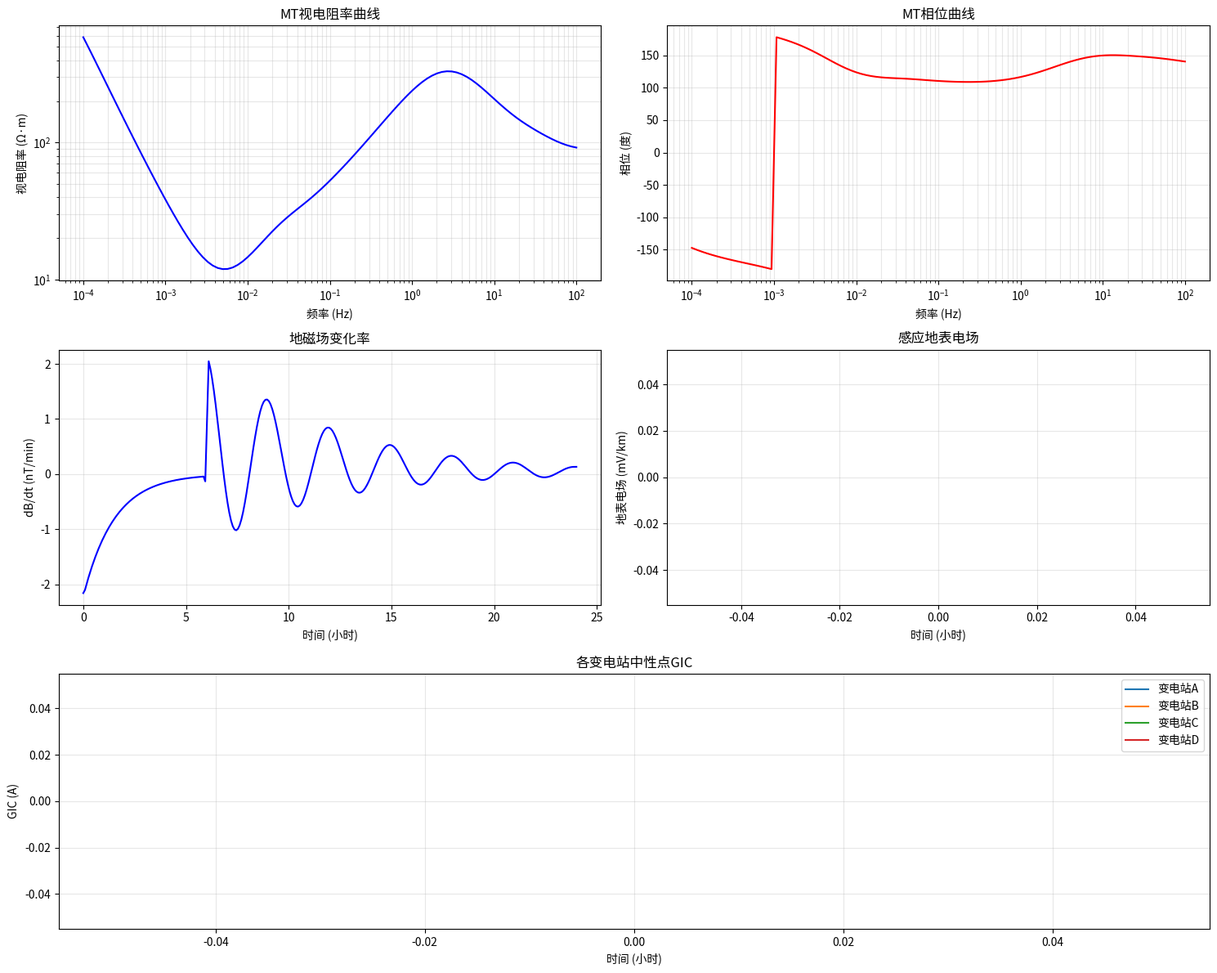
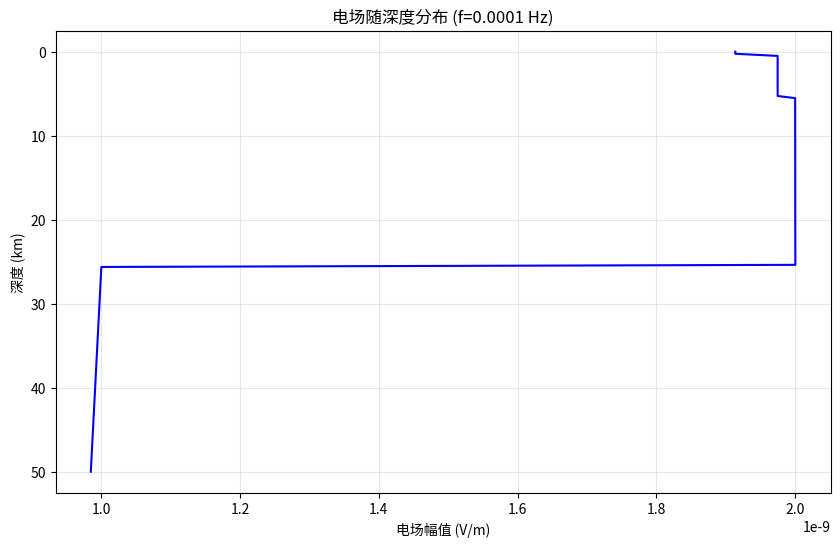

Write the Python code that produced these figures, in order.
import numpy as np
import matplotlib.pyplot as plt
from dataclasses import dataclass
from typing import List, Dict, Tuple, Optional
import math
from scipy.sparse import csr_matrix
from scipy.sparse.linalg import spsolve


MU0 = 4 * np.pi * 1e-7


@dataclass
class Layer:
    thickness: float
    resistivity: float


@dataclass
class MTData:
    frequencies: np.ndarray
    apparent_resistivity: np.ndarray
    phase: np.ndarray


@dataclass
class Substation:
    id: int
    name: str
    x: float
    y: float
    grounding_resistance: float


@dataclass
class TransmissionLine:
    id: int
    from_substation: int
    to_substation: int
    length: float
    resistance: float


class LayeredEarthModel:
    def __init__(self, layers: List[Layer]):
        self.layers = layers
        self.n_layers = len(layers)

    def compute_impedance(self, frequency: float) -> complex:
        omega = 2 * np.pi * frequency
        depths = np.cumsum([l.thickness for l in self.layers[:-1]])
        
        k = np.sqrt(1j * omega * MU0 / np.array([l.resistivity for l in self.layers]))
        
        Z = np.zeros(self.n_layers, dtype=complex)
        Z[-1] = omega * MU0 / k[-1]
        
        for i in range(self.n_layers - 2, -1, -1):
            h = self.layers[i].thickness
            Z[i] = (omega * MU0 / k[i]) * (Z[i + 1] + (omega * MU0 / k[i]) * np.tanh(1j * k[i] * h)) / \
                   ((omega * MU0 / k[i]) + Z[i + 1] * np.tanh(1j * k[i] * h))
        
        return Z[0]

    def compute_apparent_resistivity(self, frequencies: np.ndarray) -> Tuple[np.ndarray, np.ndarray]:
        rho_app = np.zeros_like(frequencies)
        phase = np.zeros_like(frequencies)
        
        for i, f in enumerate(frequencies):
            Z = self.compute_impedance(f)
            rho_app[i] = (np.abs(Z) ** 2) / (MU0 * 2 * np.pi * f)
            phase[i] = np.angle(Z, deg=True)
        
        return rho_app, phase

    def compute_electric_field_depth(self, frequency: float, 
                                      B_amplitude: float,
                                      depths: np.ndarray) -> Tuple[np.ndarray, np.ndarray]:
        omega = 2 * np.pi * frequency
        k = np.sqrt(1j * omega * MU0 / np.array([l.resistivity for l in self.layers]))
        
        layer_depths = np.cumsum([0] + [l.thickness for l in self.layers[:-1]])
        
        A = np.zeros(self.n_layers, dtype=complex)
        B = np.zeros(self.n_layers, dtype=complex)
        
        B[-1] = 0.0
        A[-1] = B_amplitude
        
        for i in range(self.n_layers - 2, -1, -1):
            h = self.layers[i].thickness
            exp_term = np.exp(1j * k[i] * h)
            exp_term_neg = np.exp(-1j * k[i] * h)
            
            A[i] = (A[i + 1] * (1 + k[i + 1] / k[i]) * exp_term + 
                    A[i + 1] * (1 - k[i + 1] / k[i]) * exp_term_neg) / 2
            B[i] = (A[i + 1] * (1 - k[i + 1] / k[i]) * exp_term + 
                    A[i + 1] * (1 + k[i + 1] / k[i]) * exp_term_neg) / 2
        
        E = np.zeros_like(depths, dtype=complex)
        
        for d_idx, z in enumerate(depths):
            layer_idx = 0
            for i in range(len(layer_depths) - 1):
                if layer_depths[i] <= z < layer_depths[i + 1]:
                    layer_idx = i
                    break
            else:
                layer_idx = self.n_layers - 1
            
            z_in_layer = z - layer_depths[layer_idx]
            E[d_idx] = (A[layer_idx] * np.exp(1j * k[layer_idx] * z_in_layer) + 
                        B[layer_idx] * np.exp(-1j * k[layer_idx] * z_in_layer))
        
        return E, depths

    def compute_surface_impedance_tensor(self, frequencies: np.ndarray, 
                                          polarization: str = 'TE') -> np.ndarray:
        Z = np.zeros(len(frequencies), dtype=complex)
        
        for i, f in enumerate(frequencies):
            Z[i] = self.compute_impedance(f)
        
        return Z


class FEMEarthModel:
    def __init__(self, x_min: float, x_max: float, z_min: float, z_max: float,
                 nx: int, nz: int, layers: List[Layer]):
        self.x_min = x_min
        self.x_max = x_max
        self.z_min = z_min
        self.z_max = z_max
        self.nx = nx
        self.nz = nz
        self.layers = layers
        
        self.x_nodes = np.linspace(x_min, x_max, nx)
        self.z_nodes = np.linspace(z_min, z_max, nz)
        
        self.n_nodes = nx * nz
        self.elements = []
        self._generate_mesh()
        
        self.sigma = np.zeros(self.n_nodes)
        self._assign_conductivity()

    def _generate_mesh(self):
        for i in range(self.nz - 1):
            for j in range(self.nx - 1):
                n1 = i * self.nx + j
                n2 = i * self.nx + j + 1
                n3 = (i + 1) * self.nx + j + 1
                n4 = (i + 1) * self.nx + j
                self.elements.append([n1, n2, n3, n4])

    def _assign_conductivity(self):
        layer_depths = np.cumsum([0] + [l.thickness for l in self.layers[:-1]])
        
        for i, z in enumerate(self.z_nodes):
            layer_idx = 0
            for li in range(len(layer_depths)):
                if li == len(layer_depths) - 1:
                    layer_idx = li
                    break
                if layer_depths[li] <= abs(z) < layer_depths[li + 1]:
                    layer_idx = li
                    break
            
            sigma_val = 1.0 / self.layers[layer_idx].resistivity
            for j in range(self.nx):
                self.sigma[i * self.nx + j] = sigma_val

    def _shape_functions(self, xi, eta):
        N = np.array([
            (1 - xi) * (1 - eta) / 4,
            (1 + xi) * (1 - eta) / 4,
            (1 + xi) * (1 + eta) / 4,
            (1 - xi) * (1 + eta) / 4
        ])
        dN_dxi = np.array([
            -(1 - eta) / 4,
            (1 - eta) / 4,
            (1 + eta) / 4,
            -(1 + eta) / 4
        ])
        dN_deta = np.array([
            -(1 - xi) / 4,
            -(1 + xi) / 4,
            (1 + xi) / 4,
            (1 - xi) / 4
        ])
        return N, dN_dxi, dN_deta

    def solve(self, omega: float, E0: float) -> np.ndarray:
        rows = []
        cols = []
        data = []
        b = np.zeros(self.n_nodes, dtype=complex)
        
        gp = np.array([-1/np.sqrt(3), 1/np.sqrt(3)])
        gw = np.array([1, 1])
        
        for elem in self.elements:
            x_coords = np.array([self.x_nodes[n % self.nx] for n in elem])
            z_coords = np.array([self.z_nodes[n // self.nx] for n in elem])
            
            elem_sigma = np.mean([self.sigma[n] for n in elem])
            
            ke = np.zeros((4, 4), dtype=complex)
            
            for i, xi in enumerate(gp):
                for j, eta in enumerate(gp):
                    N, dN_dxi, dN_deta = self._shape_functions(xi, eta)
                    
                    dx_dxi = np.sum(dN_dxi * x_coords)
                    dx_deta = np.sum(dN_deta * x_coords)
                    dz_dxi = np.sum(dN_dxi * z_coords)
                    dz_deta = np.sum(dN_deta * z_coords)
                    
                    det_J = dx_dxi * dz_deta - dx_deta * dz_dxi
                    
                    inv_J = np.array([
                        [dz_deta, -dx_deta],
                        [-dz_dxi, dx_dxi]
                    ]) / det_J
                    
                    dN_dx = inv_J[0, 0] * dN_dxi + inv_J[0, 1] * dN_deta
                    dN_dz = inv_J[1, 0] * dN_dxi + inv_J[1, 1] * dN_deta
                    
                    for ni in range(4):
                        for nj in range(4):
                            ke[ni, nj] += (dN_dx[ni] * dN_dx[nj] + 
                                           dN_dz[ni] * dN_dz[nj] - 
                                           1j * omega * MU0 * elem_sigma * N[ni] * N[nj]) * \
                                          det_J * gw[i] * gw[j]
            
            for ni in range(4):
                for nj in range(4):
                    rows.append(elem[ni])
                    cols.append(elem[nj])
                    data.append(ke[ni, nj])
        
        K = csr_matrix((data, (rows, cols)), shape=(self.n_nodes, self.n_nodes))
        
        surface_nodes = [j for j in range(self.nx)]
        for n in surface_nodes:
            K[n, :] = 0
            K[n, n] = 1
            b[n] = E0
        
        E_field = spsolve(K, b)
        return E_field

    def get_surface_electric_field(self) -> np.ndarray:
        return np.array([self.sigma[j] for j in range(self.nx)])


class AdvancedGICCalculator:
    def __init__(self, earth_model: LayeredEarthModel):
        self.substations: Dict[int, Substation] = {}
        self.lines: List[TransmissionLine] = []
        self.earth_model = earth_model
        self.fem_model = None

    def add_substation(self, substation: Substation):
        self.substations[substation.id] = substation

    def add_line(self, line: TransmissionLine):
        self.lines.append(line)

    def setup_fem_model(self, x_range: float = 500000, depth: float = 100000,
                        nx: int = 50, nz: int = 30):
        self.fem_model = FEMEarthModel(
            x_min=-x_range/2, x_max=x_range/2,
            z_min=-depth, z_max=0,
            nx=nx, nz=nz,
            layers=self.earth_model.layers
        )

    def calculate_surface_electric_field(self, frequencies: np.ndarray,
                                          B_spectrum: np.ndarray,
                                          use_fem: bool = False) -> Tuple[np.ndarray, np.ndarray]:
        n_freq = len(frequencies)
        E_surface = np.zeros(n_freq, dtype=complex)
        
        if use_fem and self.fem_model is not None:
            for i, (f, B_amp) in enumerate(zip(frequencies, B_spectrum)):
                omega = 2 * np.pi * f
                E0 = B_amp * omega * 1000
                E_field = self.fem_model.solve(omega, E0)
                E_surface[i] = np.mean(E_field[:self.fem_model.nx])
        else:
            for i, (f, B_amp) in enumerate(zip(frequencies, B_spectrum)):
                Z = self.earth_model.compute_impedance(f)
                E_surface[i] = Z * B_amp
        
        return frequencies, E_surface

    def calculate_time_domain_electric_field(self, time: np.ndarray,
                                              dB_dt: np.ndarray,
                                              use_fem: bool = False) -> np.ndarray:
        n = len(time)
        dt = time[1] - time[0]
        
        freqs = np.fft.fftfreq(n, dt)
        positive_mask = freqs >= 0
        
        dB_dt_fft = np.fft.fft(dB_dt)
        
        B_fft = np.zeros_like(dB_dt_fft, dtype=complex)
        B_fft[positive_mask] = dB_dt_fft[positive_mask] / (2j * np.pi * freqs[positive_mask] + 1e-10)
        B_fft[~positive_mask] = np.conj(B_fft[positive_mask][::-1])
        
        freqs_pos = freqs[positive_mask]
        B_pos = B_fft[positive_mask]
        
        _, E_spectrum = self.calculate_surface_electric_field(
            np.abs(freqs_pos), np.abs(B_pos), use_fem
        )
        
        E_fft = np.zeros_like(B_fft, dtype=complex)
        E_fft[positive_mask] = E_spectrum * np.exp(1j * np.angle(B_pos))
        E_fft[~positive_mask] = np.conj(E_fft[positive_mask][::-1])
        
        E_time = np.fft.ifft(E_fft).real
        
        return E_time

    def calculate_line_voltage_fd(self, line: TransmissionLine,
                                   frequencies: np.ndarray,
                                   E_spectrum: np.ndarray,
                                   e_field_angle: float = 0.0) -> np.ndarray:
        angle_rad = math.radians(e_field_angle)
        sub1 = self.substations[line.from_substation]
        sub2 = self.substations[line.to_substation]
        
        dx = sub2.x - sub1.x
        dy = sub2.y - sub1.y
        line_length = math.sqrt(dx**2 + dy**2)
        
        if line_length > 0:
            cos_theta = dx / line_length
            sin_theta = dy / line_length
        else:
            cos_theta = 1.0
            sin_theta = 0.0
        
        E_eff = E_spectrum * (cos_theta * math.cos(angle_rad) + sin_theta * math.sin(angle_rad))
        V = E_eff * line.length * 1000.0
        
        return V

    def build_nodal_matrix(self) -> Tuple[np.ndarray, List[int]]:
        n = len(self.substations)
        node_ids = sorted(self.substations.keys())
        node_idx = {nid: i for i, nid in enumerate(node_ids)}
        
        Y = np.zeros((n, n))
        
        for line in self.lines:
            i = node_idx[line.from_substation]
            j = node_idx[line.to_substation]
            y = 1.0 / line.resistance
            
            Y[i, i] += y
            Y[j, j] += y
            Y[i, j] -= y
            Y[j, i] -= y
        
        for nid in node_ids:
            i = node_idx[nid]
            yg = 1.0 / self.substations[nid].grounding_resistance
            Y[i, i] += yg
        
        return Y, node_ids

    def calculate_gic(self, time: np.ndarray, dB_dt: np.ndarray,
                       e_field_angle: float = 0.0,
                       use_fem: bool = False) -> Dict[int, np.ndarray]:
        E_time = self.calculate_time_domain_electric_field(time, dB_dt, use_fem)
        
        n = len(self.substations)
        node_ids = sorted(self.substations.keys())
        node_idx = {nid: i for i, nid in enumerate(node_ids)}
        
        Y, _ = self.build_nodal_matrix()
        
        n_times = len(time)
        V = np.zeros((n, n_times))
        J = np.zeros((n, n_times))
        
        for t in range(n_times):
            I = np.zeros(n)
            for line in self.lines:
                i = node_idx[line.from_substation]
                j = node_idx[line.to_substation]
                
                sub1 = self.substations[line.from_substation]
                sub2 = self.substations[line.to_substation]
                dx = sub2.x - sub1.x
                dy = sub2.y - sub1.y
                line_len = math.sqrt(dx**2 + dy**2)
                
                if line_len > 0:
                    cos_theta = dx / line_len
                    sin_theta = dy / line_len
                else:
                    cos_theta = 1.0
                    sin_theta = 0.0
                
                angle_rad = math.radians(e_field_angle)
                E_eff = E_time[t] * (cos_theta * math.cos(angle_rad) + sin_theta * math.sin(angle_rad))
                V_line = E_eff * line.length * 1000.0
                
                y = 1.0 / line.resistance
                I[i] += V_line * y
                I[j] -= V_line * y
            
            try:
                V[:, t] = np.linalg.solve(Y, I)
            except np.linalg.LinAlgError:
                V[:, t] = np.linalg.lstsq(Y, I, rcond=None)[0]
        
        for nid in node_ids:
            i = node_idx[nid]
            J[i, :] = V[i, :] / self.substations[nid].grounding_resistance
        
        gic_results = {}
        for nid in node_ids:
            i = node_idx[nid]
            gic_results[nid] = J[i, :]
        
        return gic_results, E_time


def create_sample_layered_model() -> LayeredEarthModel:
    layers = [
        Layer(thickness=500, resistivity=100),
        Layer(thickness=5000, resistivity=500),
        Layer(thickness=20000, resistivity=10),
        Layer(thickness=float('inf'), resistivity=1000)
    ]
    return LayeredEarthModel(layers)


def create_sample_grid() -> AdvancedGICCalculator:
    earth_model = create_sample_layered_model()
    calc = AdvancedGICCalculator(earth_model)
    
    calc.add_substation(Substation(1, "变电站A", 0, 0, 0.5))
    calc.add_substation(Substation(2, "变电站B", 100, 0, 0.3))
    calc.add_substation(Substation(3, "变电站C", 50, 80, 0.4))
    calc.add_substation(Substation(4, "变电站D", 150, 60, 0.6))
    
    calc.add_line(TransmissionLine(1, 1, 2, 100, 0.05))
    calc.add_line(TransmissionLine(2, 1, 3, 95, 0.048))
    calc.add_line(TransmissionLine(3, 2, 3, 90, 0.045))
    calc.add_line(TransmissionLine(4, 2, 4, 70, 0.035))
    calc.add_line(TransmissionLine(5, 3, 4, 100, 0.05))
    
    return calc


def generate_storm_profile(duration_hours: float = 24.0,
                             dt_minutes: float = 5.0) -> Tuple[np.ndarray, np.ndarray]:
    n_points = int(duration_hours * 60 / dt_minutes)
    t = np.linspace(0, duration_hours * 3600, n_points)
    t_hours = t / 3600
    
    main_phase = 6.0 * 3600
    peak_time = 12.0 * 3600
    
    dB = np.zeros_like(t)
    for i, ti in enumerate(t_hours):
        if ti < 6.0:
            dB[i] = -200 * (1 - np.exp(-ti / 1.5))
        else:
            decay = ti - 6.0
            dB[i] = -200 * np.exp(-decay / 8.0) + \
                    50 * np.sin(2 * np.pi * (ti - 12.0) / 3.0) * np.exp(-decay / 6.0)
    
    dB_dt = np.gradient(dB, t / 60.0)
    
    return t, dB_dt


def main():
    print("=" * 70)
    print("多层地电阻率模型GIC计算程序")
    print("=" * 70)
    
    calc = create_sample_grid()
    
    print("\n地电阻率模型参数:")
    for i, layer in enumerate(calc.earth_model.layers):
        if layer.thickness == float('inf'):
            print(f"  层{i+1}: 半空间, 电阻率={layer.resistivity} Ω·m")
        else:
            print(f"  层{i+1}: 厚度={layer.thickness}m, 电阻率={layer.resistivity} Ω·m")
    
    print("\n计算MT响应...")
    frequencies = np.logspace(-4, 2, 100)
    rho_app, phase = calc.earth_model.compute_apparent_resistivity(frequencies)
    
    print("生成磁暴剖面...")
    t, dB_dt = generate_storm_profile(duration_hours=24.0, dt_minutes=5.0)
    
    print("计算GIC (使用分层介质解析解)...")
    gic_results, E_time = calc.calculate_gic(t, dB_dt, e_field_angle=45.0, use_fem=False)
    
    print("\n" + "=" * 70)
    print("GIC计算结果")
    print("=" * 70)
    
    max_gic = {}
    for sid, gic in gic_results.items():
        sub = calc.substations[sid]
        max_gic[sid] = np.max(np.abs(gic))
        print(f"\n{sub.name}:")
        print(f"  最大GIC: {max_gic[sid]:.2f} A")
        print(f"  平均GIC: {np.mean(np.abs(gic)):.2f} A")
        print(f"  均方根GIC: {np.sqrt(np.mean(gic**2)):.2f} A")
    
    print("\n" + "=" * 70)
    print("电网拓扑信息:")
    print("=" * 70)
    for sub in calc.substations.values():
        print(f"\n{sub.name}:")
        print(f"  接地电阻: {sub.grounding_resistance} Ω")
    
    print(f"\n输电线路数量: {len(calc.lines)}")
    print(f"变电站数量: {len(calc.substations)}")
    
    fig = plt.figure(figsize=(15, 12))
    
    plt.subplot(3, 2, 1)
    plt.loglog(frequencies, rho_app, 'b-', linewidth=1.5)
    plt.xlabel('频率 (Hz)')
    plt.ylabel('视电阻率 (Ω·m)')
    plt.title('MT视电阻率曲线')
    plt.grid(True, alpha=0.3, which='both')
    
    plt.subplot(3, 2, 2)
    plt.semilogx(frequencies, phase, 'r-', linewidth=1.5)
    plt.xlabel('频率 (Hz)')
    plt.ylabel('相位 (度)')
    plt.title('MT相位曲线')
    plt.grid(True, alpha=0.3, which='both')
    
    plt.subplot(3, 2, 3)
    plt.plot(t / 3600, dB_dt, 'b-', linewidth=1.5)
    plt.xlabel('时间 (小时)')
    plt.ylabel('dB/dt (nT/min)')
    plt.title('地磁场变化率')
    plt.grid(True, alpha=0.3)
    
    plt.subplot(3, 2, 4)
    plt.plot(t / 3600, E_time * 1000, 'g-', linewidth=1.5)
    plt.xlabel('时间 (小时)')
    plt.ylabel('地表电场 (mV/km)')
    plt.title('感应地表电场')
    plt.grid(True, alpha=0.3)
    
    plt.subplot(3, 1, 3)
    for sid, gic in gic_results.items():
        sub = calc.substations[sid]
        plt.plot(t / 3600, gic, label=f'{sub.name}', linewidth=1.5)
    plt.xlabel('时间 (小时)')
    plt.ylabel('GIC (A)')
    plt.title('各变电站中性点GIC')
    plt.legend()
    plt.grid(True, alpha=0.3)
    
    plt.tight_layout()
    plt.savefig('advanced_gic_results.png', dpi=150, bbox_inches='tight')
    print("\n结果图已保存为: advanced_gic_results.png")
    
    depths = np.linspace(0, 50000, 200)
    E_depth, _ = calc.earth_model.compute_electric_field_depth(
        1e-4, 1e-9, depths
    )
    
    fig2 = plt.figure(figsize=(10, 6))
    plt.plot(np.abs(E_depth), depths / 1000, 'b-', linewidth=1.5)
    plt.xlabel('电场幅值 (V/m)')
    plt.ylabel('深度 (km)')
    plt.title('电场随深度分布 (f=0.0001 Hz)')
    plt.gca().invert_yaxis()
    plt.grid(True, alpha=0.3)
    plt.savefig('e_field_depth.png', dpi=150, bbox_inches='tight')
    print("电场深度分布图已保存为: e_field_depth.png")


if __name__ == "__main__":
    main()
